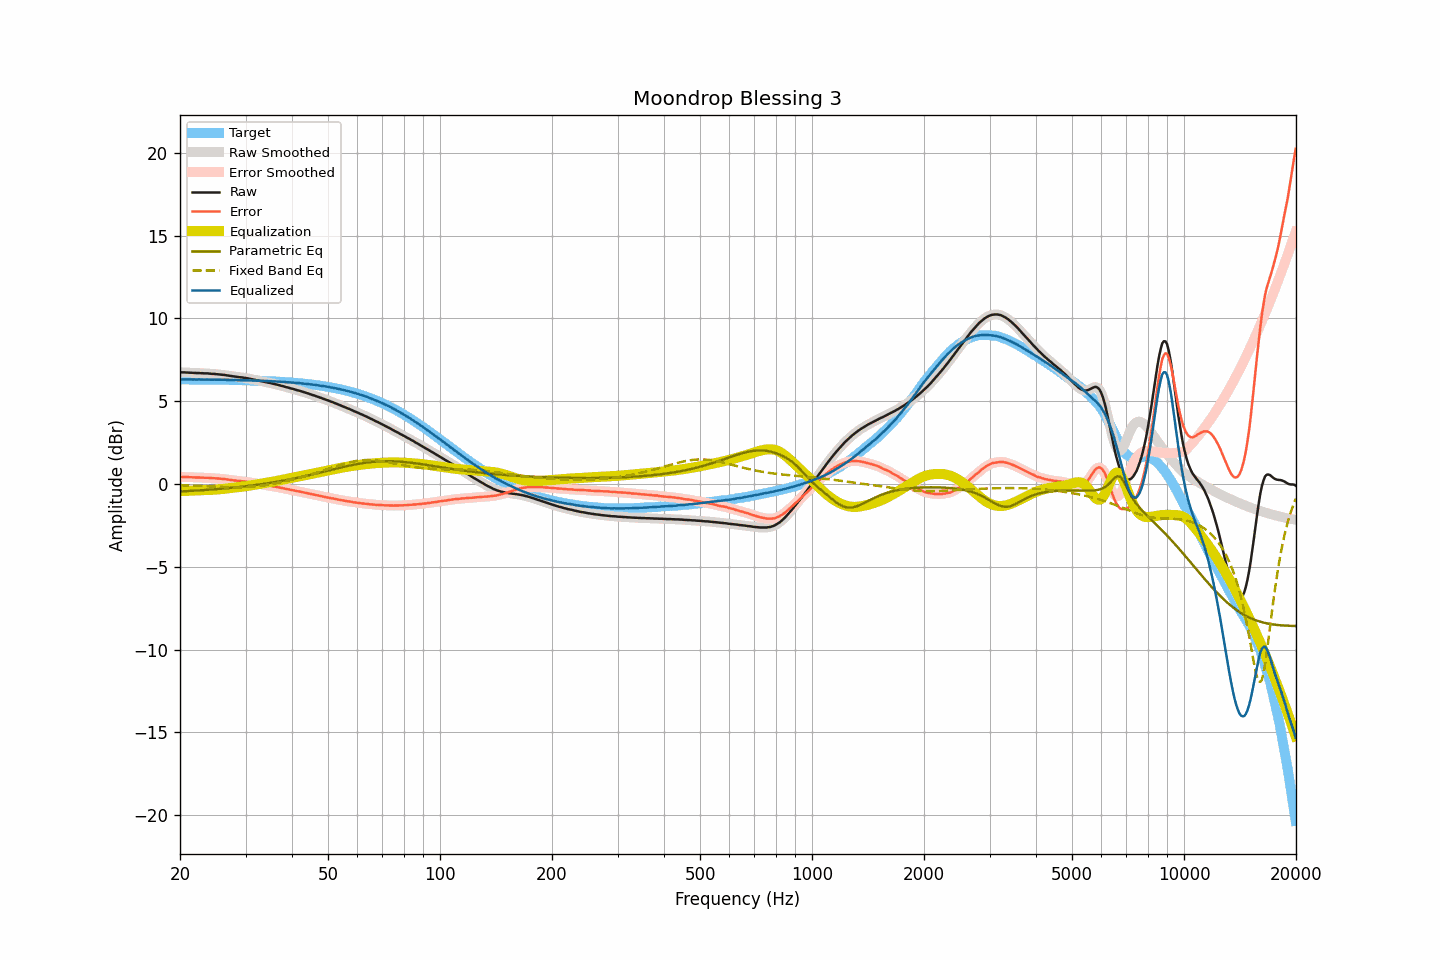

Values plotted in this chart, from the file beside it:
frequency, raw, smoothed, error, error_smoothed, equalization, parametric_eq, fixed_band_eq, equalized_raw, equalized_smoothed, target
20.00, 6.75, 6.75, 0.43, 0.43, -0.43, -0.45, -0.07, 6.32, 6.32, 6.32
20.20, 6.74, 6.74, 0.42, 0.43, -0.43, -0.45, -0.08, 6.31, 6.32, 6.32
20.40, 6.74, 6.74, 0.42, 0.42, -0.42, -0.44, -0.08, 6.32, 6.32, 6.32
20.61, 6.74, 6.74, 0.42, 0.42, -0.42, -0.44, -0.08, 6.32, 6.32, 6.32
20.81, 6.73, 6.73, 0.42, 0.42, -0.42, -0.43, -0.09, 6.31, 6.32, 6.31
21.02, 6.73, 6.73, 0.42, 0.41, -0.41, -0.43, -0.09, 6.32, 6.32, 6.31
21.23, 6.72, 6.72, 0.41, 0.41, -0.41, -0.42, -0.09, 6.31, 6.31, 6.31
21.44, 6.72, 6.72, 0.41, 0.41, -0.41, -0.42, -0.10, 6.31, 6.31, 6.31
21.66, 6.71, 6.71, 0.40, 0.40, -0.40, -0.41, -0.10, 6.31, 6.31, 6.31
21.87, 6.71, 6.71, 0.40, 0.40, -0.40, -0.41, -0.10, 6.31, 6.31, 6.31
22.09, 6.70, 6.70, 0.39, 0.39, -0.39, -0.40, -0.11, 6.31, 6.31, 6.31
22.31, 6.70, 6.70, 0.39, 0.39, -0.39, -0.39, -0.11, 6.31, 6.31, 6.31
22.54, 6.70, 6.70, 0.39, 0.39, -0.39, -0.39, -0.12, 6.31, 6.31, 6.31
22.76, 6.69, 6.69, 0.38, 0.39, -0.39, -0.38, -0.12, 6.30, 6.31, 6.31
22.99, 6.69, 6.69, 0.38, 0.38, -0.38, -0.37, -0.13, 6.31, 6.30, 6.31
23.22, 6.68, 6.68, 0.37, 0.38, -0.38, -0.37, -0.13, 6.30, 6.30, 6.31
23.45, 6.68, 6.68, 0.38, 0.38, -0.38, -0.36, -0.13, 6.30, 6.31, 6.30
23.69, 6.68, 6.68, 0.38, 0.37, -0.37, -0.35, -0.14, 6.31, 6.30, 6.30
23.92, 6.67, 6.67, 0.37, 0.37, -0.37, -0.35, -0.14, 6.30, 6.30, 6.30
24.16, 6.66, 6.66, 0.36, 0.36, -0.36, -0.34, -0.15, 6.30, 6.30, 6.30
24.40, 6.65, 6.65, 0.35, 0.35, -0.36, -0.33, -0.15, 6.29, 6.30, 6.30
24.65, 6.65, 6.65, 0.35, 0.35, -0.35, -0.33, -0.16, 6.30, 6.30, 6.30
24.89, 6.64, 6.64, 0.34, 0.34, -0.34, -0.32, -0.16, 6.30, 6.30, 6.30
25.14, 6.63, 6.63, 0.33, 0.33, -0.33, -0.31, -0.17, 6.30, 6.30, 6.30
25.39, 6.62, 6.62, 0.33, 0.33, -0.33, -0.30, -0.17, 6.29, 6.29, 6.29
25.65, 6.61, 6.61, 0.32, 0.32, -0.32, -0.29, -0.18, 6.29, 6.29, 6.29
25.91, 6.60, 6.60, 0.31, 0.31, -0.31, -0.29, -0.18, 6.29, 6.29, 6.29
26.16, 6.59, 6.59, 0.30, 0.30, -0.30, -0.28, -0.18, 6.29, 6.29, 6.29
26.43, 6.58, 6.58, 0.29, 0.29, -0.29, -0.27, -0.19, 6.29, 6.29, 6.29
26.69, 6.56, 6.56, 0.27, 0.28, -0.28, -0.26, -0.19, 6.28, 6.29, 6.29
26.96, 6.55, 6.55, 0.27, 0.26, -0.26, -0.25, -0.19, 6.29, 6.29, 6.28
27.23, 6.53, 6.53, 0.25, 0.25, -0.25, -0.24, -0.20, 6.28, 6.28, 6.28
27.50, 6.52, 6.52, 0.24, 0.24, -0.24, -0.23, -0.20, 6.28, 6.28, 6.28
27.77, 6.50, 6.50, 0.22, 0.22, -0.23, -0.22, -0.20, 6.27, 6.28, 6.28
28.05, 6.49, 6.49, 0.21, 0.21, -0.21, -0.21, -0.20, 6.28, 6.28, 6.28
28.33, 6.48, 6.48, 0.20, 0.20, -0.20, -0.20, -0.20, 6.28, 6.27, 6.27
28.62, 6.46, 6.46, 0.19, 0.19, -0.19, -0.19, -0.20, 6.27, 6.27, 6.27
28.90, 6.45, 6.45, 0.18, 0.18, -0.18, -0.18, -0.20, 6.27, 6.27, 6.27
29.19, 6.44, 6.44, 0.17, 0.17, -0.17, -0.17, -0.20, 6.27, 6.27, 6.27
29.48, 6.43, 6.43, 0.16, 0.16, -0.16, -0.16, -0.20, 6.27, 6.27, 6.27
29.78, 6.41, 6.41, 0.15, 0.15, -0.15, -0.15, -0.20, 6.26, 6.27, 6.26
30.08, 6.40, 6.40, 0.14, 0.14, -0.13, -0.14, -0.19, 6.27, 6.26, 6.26
30.38, 6.38, 6.38, 0.12, 0.12, -0.12, -0.13, -0.19, 6.26, 6.26, 6.26
30.68, 6.36, 6.36, 0.10, 0.11, -0.11, -0.11, -0.18, 6.25, 6.26, 6.26
30.99, 6.34, 6.34, 0.09, 0.09, -0.09, -0.10, -0.18, 6.25, 6.25, 6.25
31.30, 6.32, 6.32, 0.07, 0.07, -0.07, -0.09, -0.17, 6.25, 6.25, 6.25
31.61, 6.30, 6.30, 0.05, 0.05, -0.05, -0.08, -0.16, 6.24, 6.25, 6.25
31.93, 6.28, 6.28, 0.04, 0.04, -0.04, -0.06, -0.15, 6.24, 6.24, 6.24
32.24, 6.26, 6.26, 0.02, 0.02, -0.02, -0.05, -0.14, 6.24, 6.24, 6.24
32.57, 6.24, 6.24, 0.00, 0.00, -0.00, -0.04, -0.13, 6.24, 6.24, 6.24
32.89, 6.22, 6.22, -0.01, -0.01, 0.01, -0.02, -0.12, 6.23, 6.23, 6.23
33.22, 6.20, 6.20, -0.03, -0.03, 0.03, -0.01, -0.11, 6.23, 6.23, 6.23
33.55, 6.18, 6.18, -0.04, -0.04, 0.04, 0.00, -0.10, 6.22, 6.22, 6.22
33.89, 6.16, 6.16, -0.06, -0.06, 0.06, 0.02, -0.08, 6.22, 6.22, 6.22
34.23, 6.14, 6.14, -0.08, -0.08, 0.08, 0.03, -0.07, 6.22, 6.22, 6.22
34.57, 6.12, 6.12, -0.09, -0.09, 0.09, 0.05, -0.05, 6.21, 6.21, 6.21
34.92, 6.10, 6.10, -0.11, -0.11, 0.11, 0.06, -0.03, 6.21, 6.21, 6.21
35.27, 6.08, 6.08, -0.12, -0.13, 0.13, 0.08, -0.01, 6.21, 6.20, 6.20
35.62, 6.05, 6.05, -0.15, -0.14, 0.14, 0.10, 0.00, 6.19, 6.20, 6.20
35.97, 6.03, 6.03, -0.16, -0.16, 0.16, 0.11, 0.02, 6.19, 6.19, 6.19
... 635 more rows
